Run: headless pygame with SDL's dummy video driver; simulated clock (each Clock.tick advances the game by its frame time, no real sleeping); random seed 0; keys injected as events and as key.get_pressed() state; no mouse input.
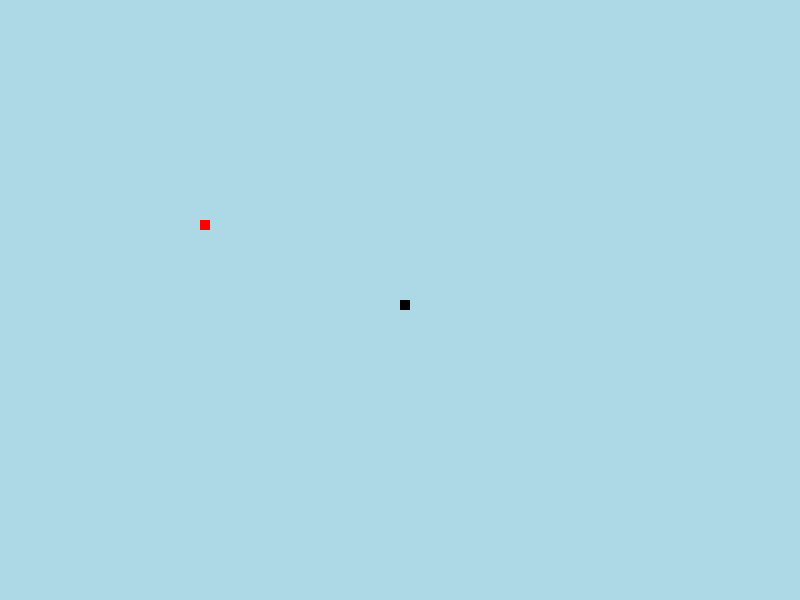
Frame 1 of 4 · flips 1–60 · no input
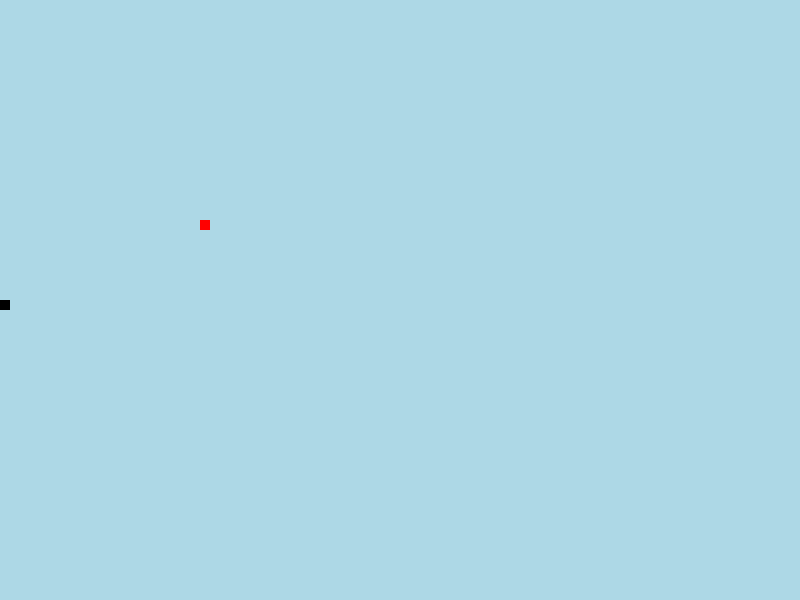
Frame 2 of 4 · flips 61–180 · tapped SPACE, RETURN · held RIGHT (→), D
Frame 3 of 4 · flips 181–300 · held DOWN (↓), S · screen unchanged from frame 2, image omitted
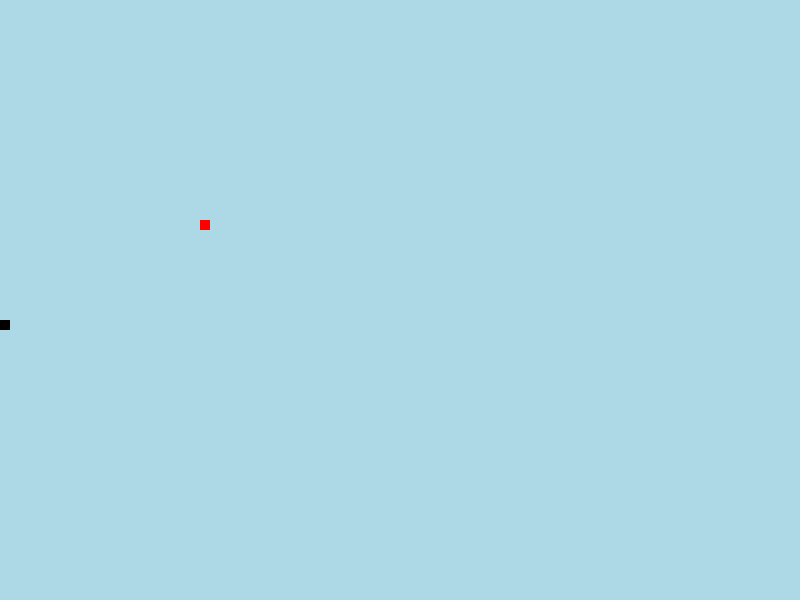
Frame 4 of 4 · flips 301–420 · held LEFT (←), A, UP (↑), W

The pygame program that drew these frames:

import pygame
import time
import random



#-------------- initialize pygame parameters
pygame.init()

#-------------colors--------------
WHITE = (255,255,255)
BLACK = (0,0,0)
RED = (255,0,0)
GREEN = (0,255,0)
BLUE = (0,0,255)
LIGHTBLUE = (173,216,230)
#---------------- set title for the window -------------
pygame.display.set_caption('Snake and Apples')

#----------------- define game display-------------------
WINDOW_SIZE = (800,600)

game_display = pygame.display.set_mode(WINDOW_SIZE, 0, 32)

#-----------------clock and font-----------------------
clock = pygame.time.Clock()
FPS = 8
font = pygame.font.SysFont(None, 25)
#------------------ game loop ----------------------



def message_display(msg, x,y,color):
    screen_txt = font.render(msg, True, color)
    game_display.blit(screen_txt, [x,y])



def get_apple_coordinates(apple_w, apple_h):
    x = round(random.randrange(0, WINDOW_SIZE[0] / 2 - apple_w)/10) *10
    y = round(random.randrange(0, WINDOW_SIZE[1] / 2 - apple_h)/10)*10
    return (x, y)

def draw_snake(snake_w, snake_list):
    for x,y in snake_list:
        pygame.draw.rect(game_display, BLACK, [x, y, snake_w, snake_w])

def game_loop():
    exit_game = False
    game_over = False
    head_x = WINDOW_SIZE[0] /2
    head_y = WINDOW_SIZE[1] /2

    x_movement = 0
    y_movement = 0

    movement = 10
    snake_w = 10
    snake_h = 10
    snake_list = [(head_x, head_y)]
    snake_len = 1

    apple_w = 10
    apple_h = 10

    apple_x, apple_y = get_apple_coordinates(apple_w, apple_h)

    while not exit_game:

        while game_over:
            game_display.fill(WHITE)
            message_display("Game Over",WINDOW_SIZE[0] / 2 - 30, WINDOW_SIZE[1] / 2-30, RED)
            message_display("if you want to play again click S, to quit click q",WINDOW_SIZE[0] / 2 - 180, WINDOW_SIZE[1] / 2 , BLUE)
            pygame.display.update()
            for event in pygame.event.get():
                print(event)
                if event.type == pygame.QUIT:
                    exit_game = True
                    game_over = False

                if event.type == pygame.KEYDOWN:
                    if event.key == pygame.K_q:
                        exit_game = True
                        game_over = False

                    if event.key == pygame.K_s:
                        game_loop()



        #--------------------- event handling -----------------------
        for event in pygame.event.get():
            print(event)
            if event.type == pygame.QUIT:
                exit_game = 1
                break
            if event.type == pygame.KEYDOWN:
                if event.key == pygame.K_LEFT:
                    if x_movement <= 0:
                        x_movement = -movement
                        y_movement = 0

                elif event.key == pygame.K_RIGHT:
                    if x_movement >= 0:
                        x_movement= movement
                        y_movement = 0

                elif event.key == pygame.K_UP:
                    if y_movement <= 0:
                        y_movement = -movement
                        x_movement = 0

                elif event.key == pygame.K_DOWN:
                    if y_movement >= 0 :
                        y_movement = movement
                        x_movement = 0

            # if event.type == pygame.KEYUP:
            #     if event.key == pygame.K_LEFT or event.key == pygame.K_RIGHT:
            #         x_movement = 0
            #
            #     if event.key == pygame.K_UP or event.key == pygame.K_DOWN:
            #         y_movement = 0


        head_x += x_movement
        if head_x  > WINDOW_SIZE[0]-snake_w/2:
            head_x = 0

        if head_x < 0-snake_w/2:
            head_x = round((WINDOW_SIZE[0]-snake_w/2)/10)*10

        head_y += y_movement
        if head_y > WINDOW_SIZE[1]-snake_w/2:
            head_y = 0

        if head_y < 0-snake_w/2:
            head_y = round((WINDOW_SIZE[1]-snake_w/2)/10)*10


        #filling the whole game display with the color blue
        game_display.fill(LIGHTBLUE)
        #---------------------- drawing rectangles -----------------------
        #drawing rectangles using draw
        pygame.draw.rect(game_display, RED, [apple_x, apple_y, apple_w, apple_h])
        snake_list.insert(0, (head_x, head_y))
        snake_list = snake_list[0: snake_len]
        draw_snake(snake_w, snake_list)
        #drawing rectangles using fill (this is much faster for graphics)
        #game_display.fill(RED, rect=[400,300, 10,10])

        pygame.display.update()
        if head_x==apple_x and head_y==apple_y:
            apple_x, apple_y = get_apple_coordinates(apple_w, apple_h)
            snake_list.append((head_x, head_y))
            snake_len +=1

        clock.tick(FPS)

    pygame.quit()
    quit()

game_loop()
